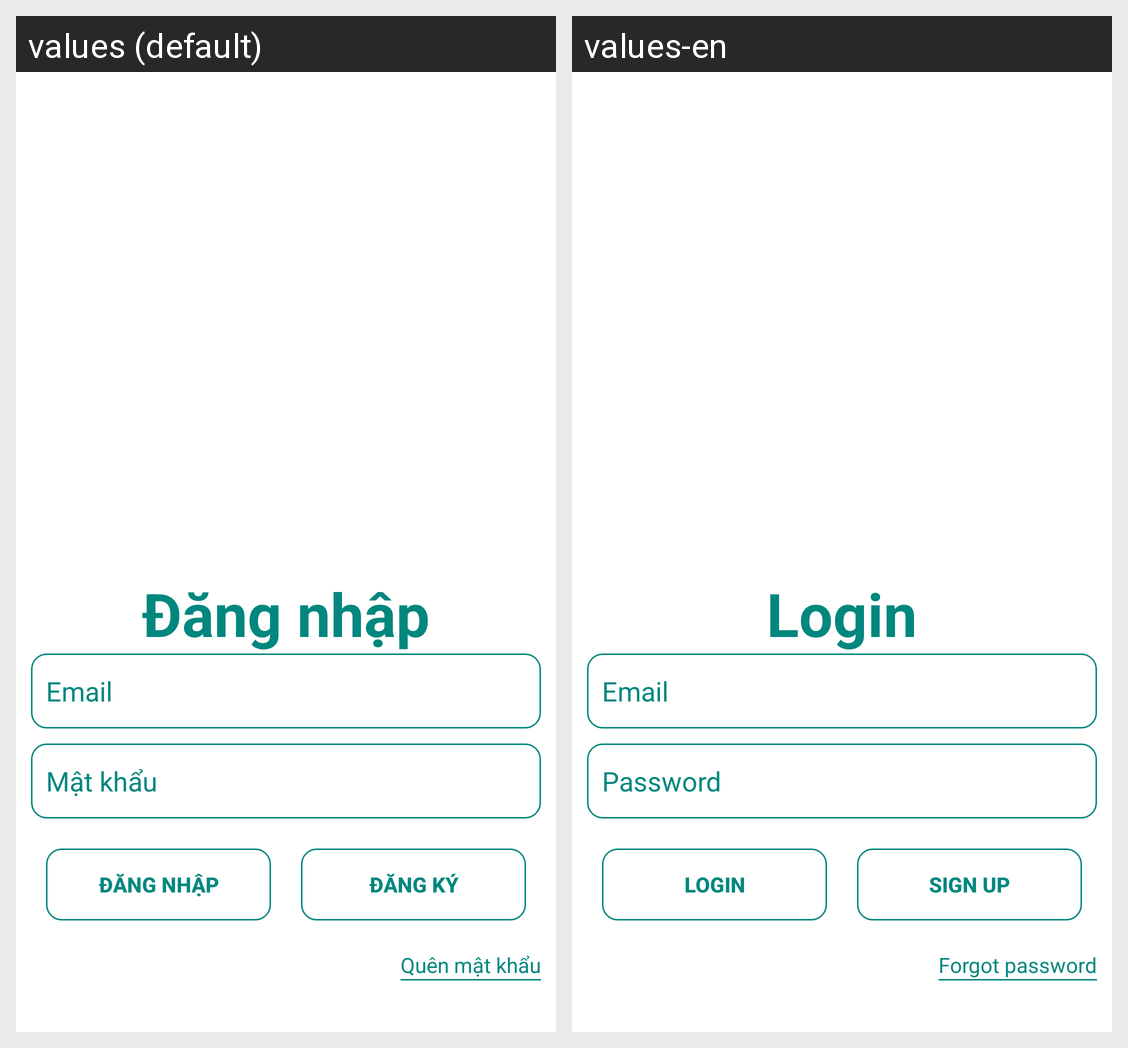

Translations of the strings shown on this Android screen, per locale in the grid:
Android screen res/layout/activity_dang_nhap.xml rendered under 2 locales, left to right: values (default), values-en. Device: Nexus 5 (rendered at 1080×1920; each locale shown at half size, 540×960, under a caption strip naming it); theme Theme.SayDream.
Strings drawn on this screen, with the default value and each locale's value (text and hints the layout hard-codes, and strings that could not be matched under every locale, appear in the picture but are not listed):

login
  values: Đăng nhập
  values-en: Login

email
  values: Email
  values-en: Email

password
  values: Mật khẩu
  values-en: Password

sign_up
  values: Đăng ký
  values-en: Sign up

forgot_password
  values: Quên mật khẩu
  values-en: Forgot password
